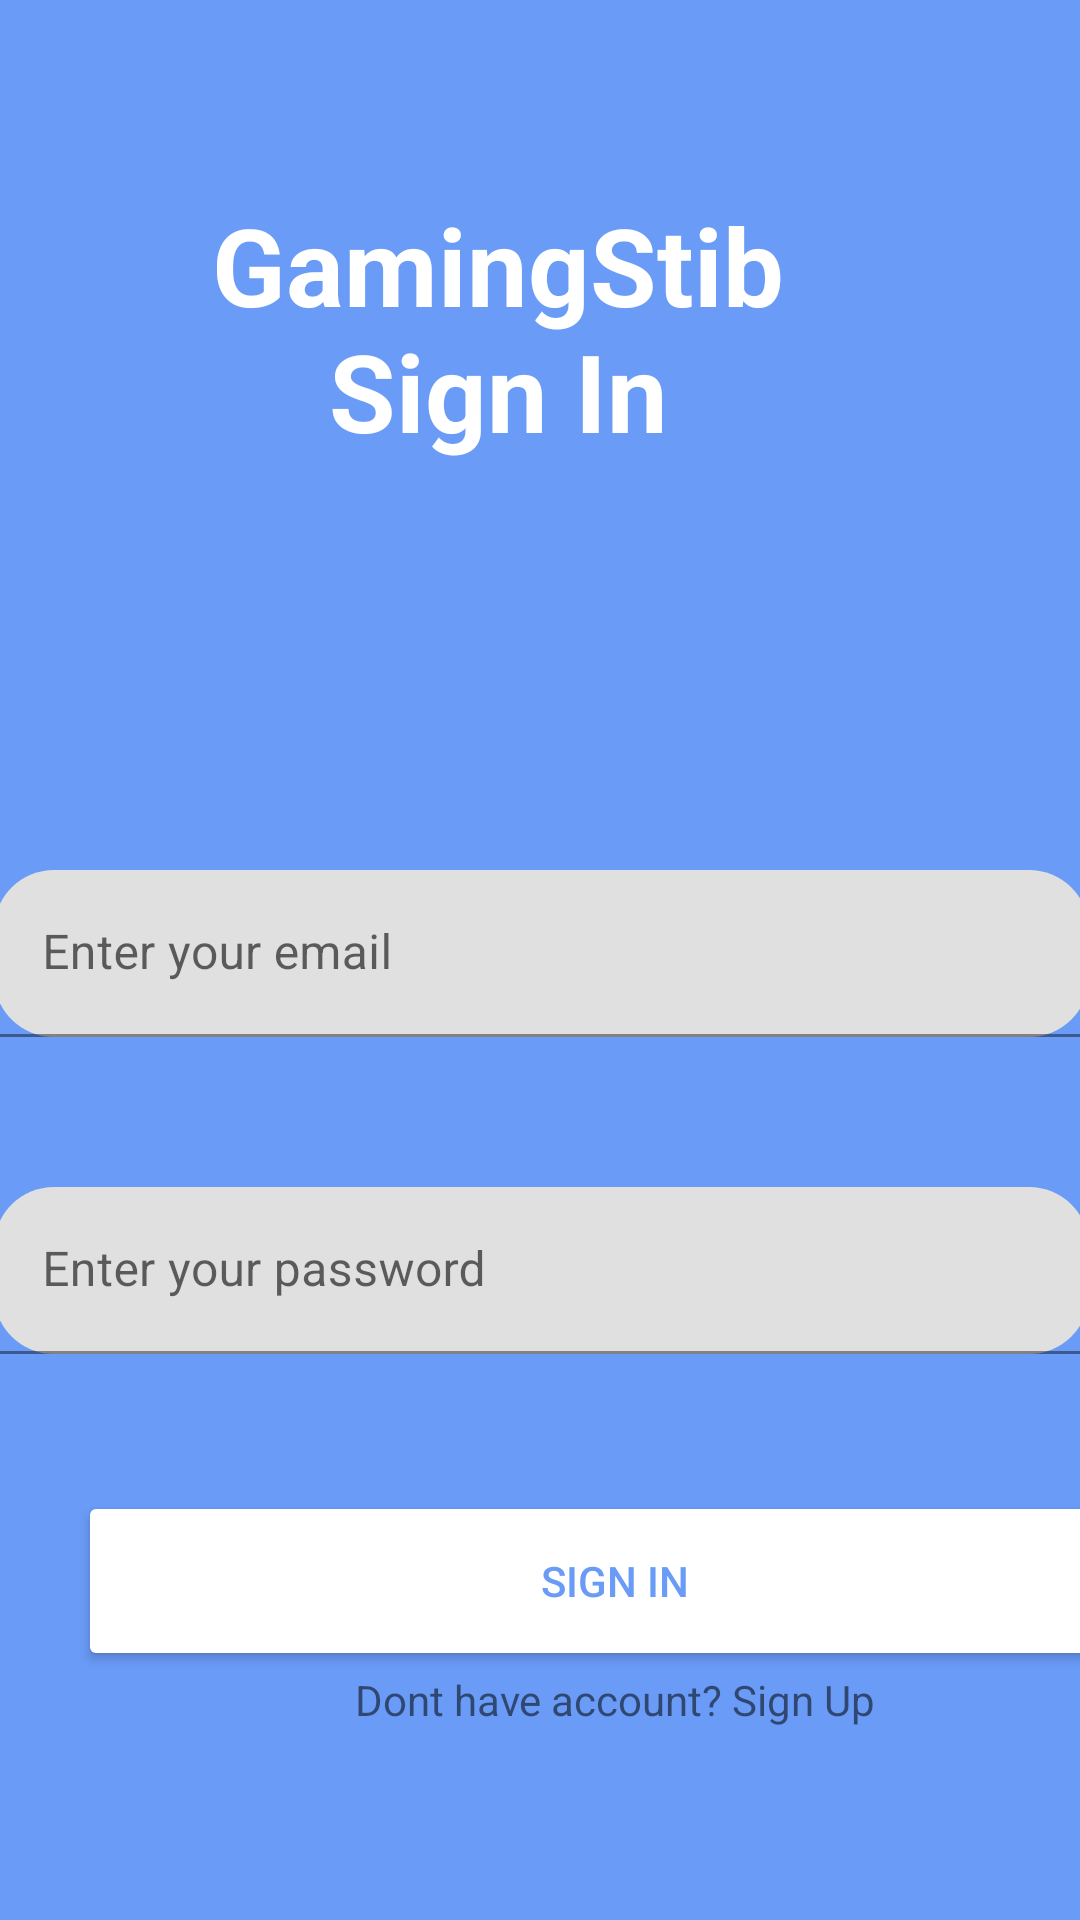

This screen was rendered from an Android layout file. Write that file and the resources it references.
<!-- AndroidManifest.xml: application theme Theme.GamingStibProject -->
<!-- res/layout/activity_signin.xml -->
<?xml version="1.0" encoding="utf-8"?>
<androidx.constraintlayout.widget.ConstraintLayout xmlns:android="http://schemas.android.com/apk/res/android"
    xmlns:app="http://schemas.android.com/apk/res-auto"
    xmlns:tools="http://schemas.android.com/tools"
    android:layout_width="match_parent"
    android:layout_height="match_parent"
    android:background="#699BF7">

    <TextView
        android:id="@+id/SignIn"
        android:layout_width="249dp"
        android:layout_height="104dp"
        android:layout_marginStart="123dp"
        android:layout_marginTop="64dp"
        android:layout_marginEnd="93dp"
        android:text="GamingStib Sign In"
        android:textAlignment="center"
        android:textColor="#FFFFFF"
        android:textSize="36sp"
        android:textStyle="bold"
        app:layout_constraintEnd_toEndOf="parent"
        app:layout_constraintHorizontal_bias="0.777"
        app:layout_constraintStart_toStartOf="parent"
        app:layout_constraintTop_toTopOf="parent" />

    <LinearLayout
        android:id="@+id/LinearSignIn"
        android:layout_width="365dp"
        android:layout_height="0dp"
        android:layout_marginTop="290dp"
        android:orientation="vertical"
        app:layout_constraintEnd_toEndOf="parent"
        app:layout_constraintStart_toStartOf="parent"
        app:layout_constraintTop_toTopOf="parent">

        <com.google.android.material.textfield.TextInputLayout
            android:layout_width="match_parent"
            android:layout_height="wrap_content"
            app:boxCornerRadiusBottomEnd="20dp"
            app:boxCornerRadiusBottomStart="20dp"
            app:boxCornerRadiusTopEnd="20dp"
            app:boxCornerRadiusTopStart="20dp">

            <com.google.android.material.textfield.TextInputEditText
                android:layout_width="match_parent"
                android:layout_height="wrap_content"
                android:hint="Enter your email" />
        </com.google.android.material.textfield.TextInputLayout>

        <com.google.android.material.textfield.TextInputLayout
            android:layout_width="match_parent"
            android:layout_height="wrap_content"
            android:layout_marginTop="50dp"
            app:boxCornerRadiusBottomEnd="20dp"
            app:boxCornerRadiusBottomStart="20dp"
            app:boxCornerRadiusTopEnd="20dp"
            app:boxCornerRadiusTopStart="20dp">

            <com.google.android.material.textfield.TextInputEditText
                android:layout_width="match_parent"
                android:layout_height="wrap_content"
                android:hint="Enter your password" />

        </com.google.android.material.textfield.TextInputLayout>

    </LinearLayout>

    <LinearLayout
        android:id="@+id/linearLayout5"
        android:layout_width="358dp"
        android:layout_height="0dp"
        android:layout_marginStart="26dp"
        android:layout_marginEnd="26dp"
        android:layout_marginBottom="64dp"
        android:orientation="vertical"
        app:layout_constraintBottom_toBottomOf="parent"
        app:layout_constraintEnd_toEndOf="parent"
        app:layout_constraintHorizontal_bias="0.0"
        app:layout_constraintStart_toStartOf="parent"
        app:layout_constraintTop_toBottomOf="@+id/linearLayout3">

        <Button
            android:id="@+id/btnsgn"
            android:layout_width="match_parent"
            android:layout_height="60dp"
            android:backgroundTint="#FFFFFF"
            android:text="Sign In"
            android:textColor="#699BF7"
            app:cornerRadius="20dp" />

        <TextView
            android:id="@+id/TextSignUp"
            android:layout_width="match_parent"
            android:layout_height="wrap_content"
            android:text="Dont have account? Sign Up"
            android:textAlignment="center" />

    </LinearLayout>

</androidx.constraintlayout.widget.ConstraintLayout>
<!-- resources referenced by this layout -->
<resources>
  <style name="Theme.GamingStibProject" parent="Theme.MaterialComponents.DayNight.DarkActionBar">
          
          <item name="colorPrimary">@color/purple_500</item>
          <item name="colorPrimaryVariant">@color/purple_700</item>
          <item name="colorOnPrimary">@color/white</item>
          
          <item name="colorSecondary">@color/teal_200</item>
          <item name="colorSecondaryVariant">@color/teal_700</item>
          <item name="colorOnSecondary">@color/black</item>
          
          <item name="android:statusBarColor">?attr/colorPrimaryVariant</item>
          
      </style>
  <!-- not gathered from this repository: default colours our renderer supplied (Android Studio template values) -->
  <color name="purple_500">#FF6200EE</color>
  <color name="purple_700">#FF3700B3</color>
  <color name="teal_200">#FF03DAC5</color>
  <color name="teal_700">#FF018786</color>
  <color name="black">#FF000000</color>
  <color name="white">#FFFFFFFF</color>
</resources>
